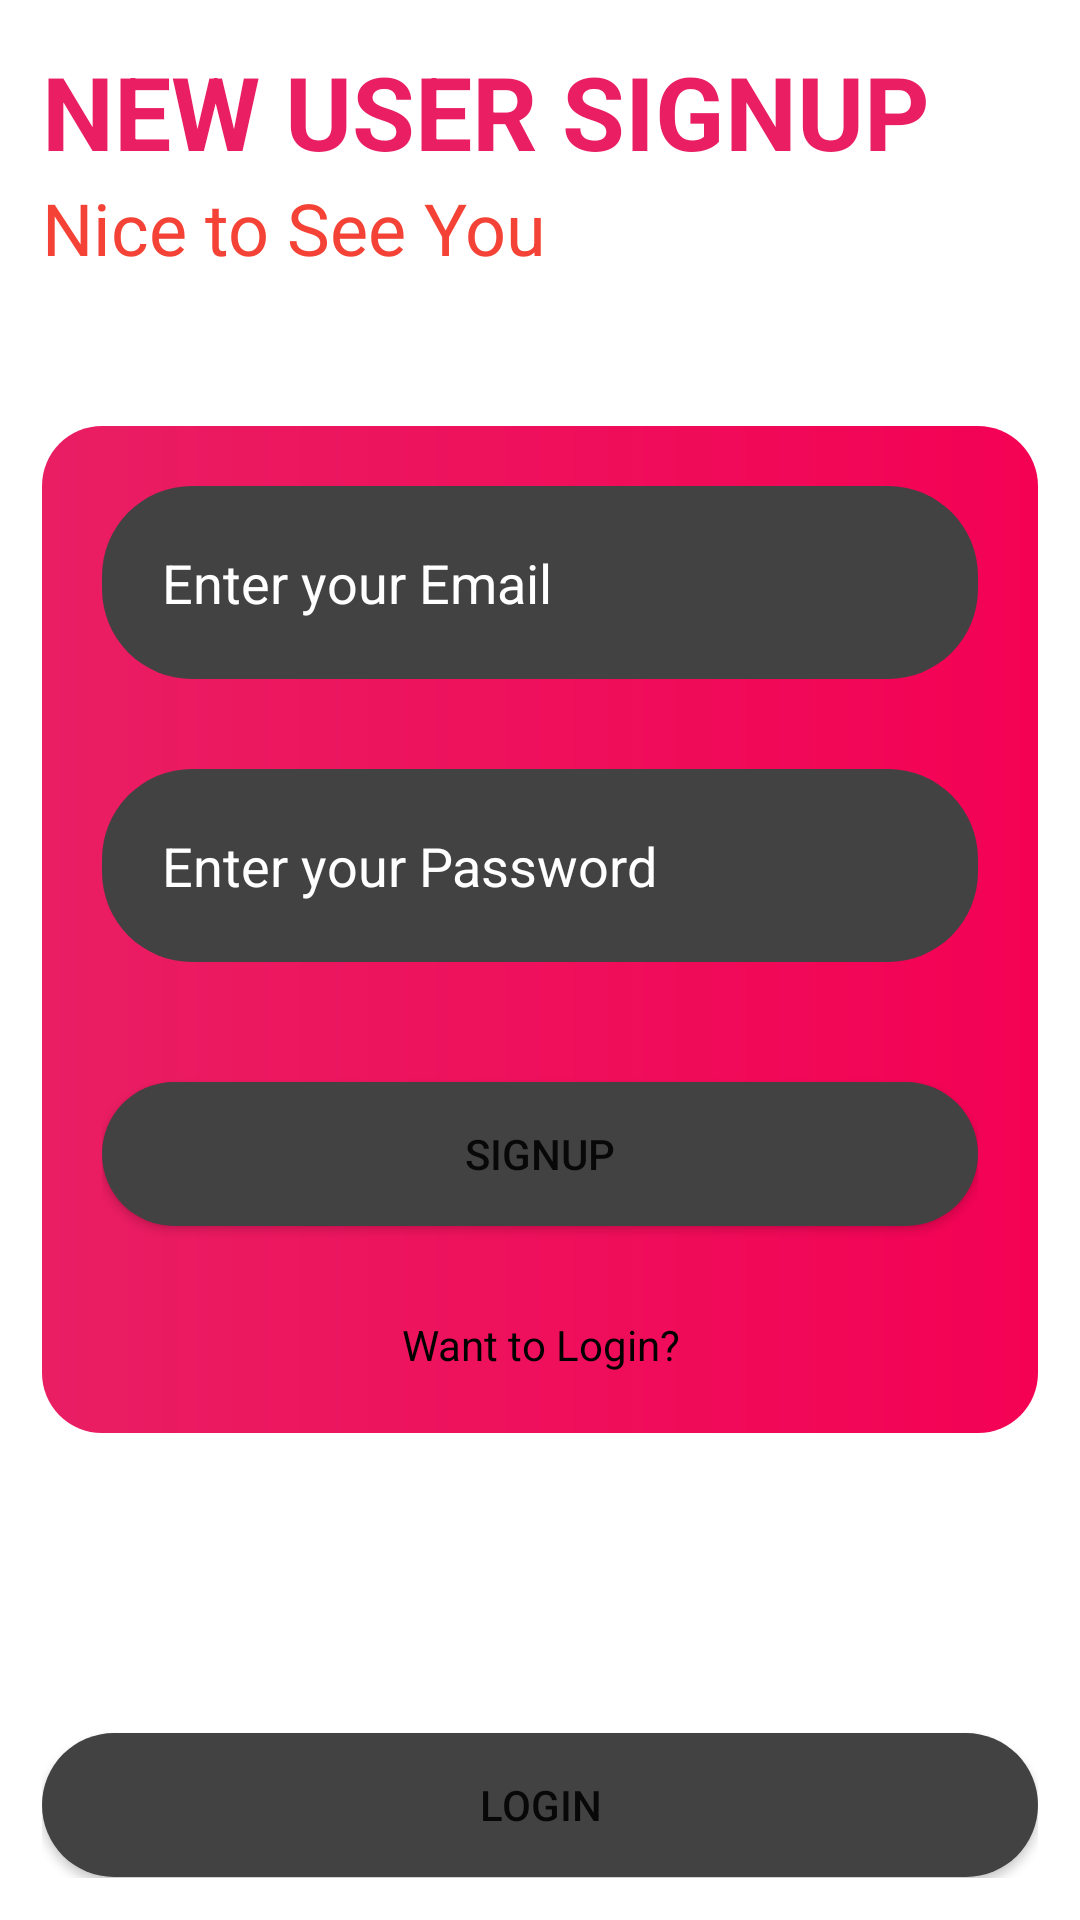

Reconstruct the res/layout file that produces this screen, plus the resources it refers to.
<!-- AndroidManifest.xml: application theme Theme.BestNoteApp -->
<!-- res/layout/activity_signup.xml -->
<?xml version="1.0" encoding="utf-8"?>
<LinearLayout xmlns:android="http://schemas.android.com/apk/res/android"
    xmlns:tools="http://schemas.android.com/tools"
    android:layout_width="match_parent"
    android:layout_height="match_parent"
    android:orientation="vertical"
    android:padding="14dp"
    android:gravity="center"
    tools:context=".MainActivity">

    <TextView
        android:id="@+id/textView2"
        android:layout_width="match_parent"
        android:layout_height="wrap_content"
        android:text="New User Signup"
        android:textAlignment="textStart"
        android:textAllCaps="true"
        android:textColor="#E91E63"
        android:textSize="34sp"
        android:textStyle="bold" />

    <TextView
        android:id="@+id/textView3"
        android:layout_width="match_parent"
        android:layout_height="wrap_content"
        android:text="Nice to See You"
        android:textColor="#F44336"
        android:textSize="24sp"
        android:textStyle="normal" />

    <LinearLayout
        android:layout_width="match_parent"
        android:layout_height="wrap_content"
        android:padding="20dp"
        android:layout_gravity="center"
        android:layout_marginTop="50dp"
        android:background="@drawable/sample_cards"
        android:orientation="vertical">

        <EditText
            android:id="@+id/signupemail"
            android:layout_width="match_parent"
            android:layout_height="wrap_content"
            android:layout_marginBottom="30dp"
            android:background="@drawable/sample_background"
            android:hint="Enter your Email"
            android:inputType="textEmailAddress"
            android:padding="20dp"
            android:textColor="#FFFFFF"
            android:textColorHint="#FFF" />


        <EditText
            android:id="@+id/signuppassword"
            android:layout_width="match_parent"
            android:layout_height="wrap_content"
            android:background="@drawable/sample_background"
            android:defaultFocusHighlightEnabled="true"
            android:hint="Enter your Password"
            android:inputType="textPassword"
            android:padding="20dp"
            android:textColor="#FFFFFF"
            android:textColorHint="#FFF" />

        <Button
            android:id="@+id/signup"
            android:layout_width="match_parent"
            android:layout_height="wrap_content"
            android:layout_marginTop="40dp"
            android:background="@drawable/sample_background"
            android:text="Signup" />

        <TextView
            android:id="@+id/Loginbtn"
            android:layout_width="match_parent"
            android:layout_height="wrap_content"
            android:layout_marginTop="30dp"
            android:text="Want to Login?"
            android:textAlignment="center"
            android:textColor="#000" />

    </LinearLayout>


    <Button
        android:id="@+id/Login"
        android:layout_width="match_parent"
        android:layout_height="wrap_content"
        android:layout_marginTop="100dp"
        android:background="@drawable/sample_background"
        android:text="Login" />
</LinearLayout>
<!-- resources referenced by this layout -->
<resources>
  <!-- drawable sample_background (drawable) -->
  <?xml version="1.0" encoding="utf-8"?>
  <shape xmlns:android="http://schemas.android.com/apk/res/android">
     <corners android:radius="30dp"/>
      <solid android:color="@color/cardview_dark_background"/>
  </shape>
  <!-- drawable sample_cards (drawable) -->
  <?xml version="1.0" encoding="utf-8"?>
  <shape xmlns:android="http://schemas.android.com/apk/res/android">
     <gradient
         android:startColor="#E91E63"
         android:endColor="#F40154"
         />
  
      <corners
          android:radius="20dp"
          />
  </shape>
  <style name="Theme.BestNoteApp" parent="Theme.MaterialComponents.DayNight.NoActionBar">
          
          <item name="colorPrimary">@color/purple_500</item>
          <item name="colorPrimaryVariant">@color/purple_700</item>
          <item name="colorOnPrimary">@color/white</item>
          
          <item name="colorSecondary">@color/teal_200</item>
          <item name="colorSecondaryVariant">@color/teal_700</item>
          <item name="colorOnSecondary">@color/black</item>
          
          <item name="android:statusBarColor" tools:targetApi="l">?attr/colorPrimaryVariant</item>
          
      </style>
  <color name="purple_500">#F44336</color>
  <color name="purple_700">#E91E63</color>
  <color name="white">#FFFFFFFF</color>
  <color name="teal_200">#FF03DAC5</color>
  <color name="teal_700">#FF018786</color>
  <color name="black">#FF000000</color>
</resources>
